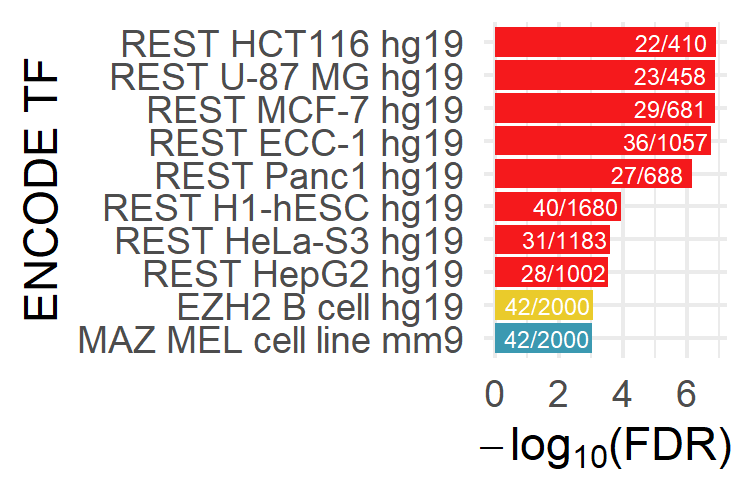

Source data for this figure (header and first rows):
Term, Overlap, P.value, Adjusted.P.value, Old.P.value, Old.Adjusted.P.value, Odds.Ratio, Combined.Score, Genes
REST HCT116 hg19, 22/410, 4.6241653748534e-10, 1.25777298196012e-07, 0, 0, 5.086, 109.3, RAB3C;SNAP25;CNTNAP2;KCNC1;DIRAS1;CADPS;…
REST U-87 MG hg19, 23/458, 6.61451429835245e-10, 1.3493609168639e-07, 0, 0, 4.76, 100.6, GABRA1;RAB3C;SNAP25;CNTNAP2;KCNC1;DIRAS1…
REST MCF-7 hg19, 29/681, 1.67041290603424e-10, 1.36305693132394e-07, 0, 0, 4.036, 90.87, RAB3C;SNAP25;CNTNAP2;KCNC1;DIRAS1;ZDHHC2…
REST ECC-1 hg19, 36/1057, 4.25198658308833e-10, 1.73481052590004e-07, 0, 0, 3.228, 69.66, RAB3C;SNAP25;CNTNAP2;KCNC1;DIRAS1;ARRB1;…
REST Panc1 hg19, 27/688, 4.39010534113274e-09, 7.16465191672863e-07, 0, 0, 3.72, 71.58, RAB3C;SNAP25;CNTNAP2;KCNC1;DIRAS1;ELAVL3…
REST H1-hESC hg19, 40/1680, 8.5822941769835e-07, 0.0001167, 0, 0, 2.257, 31.52, RAB3C;SNAP25;CNTNAP2;LPGAT1;KCNC1;RNF14;…
REST HeLa-S3 hg19, 31/1183, 2.59466330183777e-06, 0.0002647, 0, 0, 2.484, 31.95, RAB3C;SNAP25;CNTNAP2;LPGAT1;KCNC1;TTBK2;…
REST HepG2 hg19, 28/1002, 2.48639158150228e-06, 0.0002898, 0, 0, 2.649, 34.18, RAB3C;SNAP25;CNTNAP2;KCNC1;DIRAS1;ELAVL3…
EZH2 B cell hg19, 42/2000, 1.06533484627638e-05, 0.0008693, 0, 0, 1.991, 22.79, NCKAP1;RAB3C;NDRG4;STXBP1;DIRAS1;HSPA4L;…
MAZ MEL cell line mm9, 42/2000, 1.06533484627638e-05, 0.0009659, 0, 0, 1.991, 22.79, AHCYL1;CLSTN3;STXBP1;ABAT;CD99L2;ARRB1;S…
POLR2A olfactory bulb mm9, 40/2000, 5.46345375250462e-05, 0.004053, 0, 0, 1.896, 18.61, MEG3;PYGB;KCNC1;WBP2;ATP2A2;ATP1A3;ENO2;…
REST GM12878 hg19, 27/1149, 8.09462719815647e-05, 0.005504, 0, 0, 2.227, 20.99, RAB3C;SNAP25;CNTNAP2;KCNC1;DIRAS1;ARRB1;…
CTCF WERI-Rb-1 hg19, 34/1833, 0.0008435, 0.04916, 0, 0, 1.758, 12.44, NCKAP1;NAPB;LPGAT1;KCNC1;CAB39;HSPA4L;GH…
CHD2 MEL cell line mm9, 34/1826, 0.0007891, 0.04953, 0, 0, 1.765, 12.61, NLGN2;CLSTN3;STXBP1;ABAT;GHITM;THY1;ENO2…
CTCF HEK293 hg19, 31/1654, 0.001238, 0.06734, 0, 0, 1.777, 11.89, NCKAP1;NAPB;RTN3;AHCYL1;LPGAT1;KCNC1;CAB…
POLR2A brain mm9, 35/2000, 0.001928, 0.0983, 0, 0, 1.659, 10.37, MEG3;PYGB;LPGAT1;KCNC1;PITPNA;ATP1A3;ARR…
EGR1 ECC-1 hg19, 39/2345, 0.002609, 0.1183, 0, 0, 1.576, 9.378, CNTNAP2;AHCYL1;PTPRS;NDRG3;STAU2;WBP2;PI…
POLR2A MEL cell line mm9, 70/4890, 0.002542, 0.122, 0, 0, 1.357, 8.107, NCKAP1;PYGB;CLSTN3;ATP2A2;GHITM;ENO2;ACT…
REST K562 hg19, 45/2834, 0.002911, 0.125, 0, 0, 1.505, 8.788, NCKAP1;RAB3C;SNAP25;AHCYL1;KCNC1;DIRAS1;…
CTCF pancreas hg19, 34/2000, 0.003581, 0.1461, 0, 0, 1.611, 9.075, NCKAP1;NAPB;RTN3;LPGAT1;NDRG3;KCNC1;CAB3…
CTCF BE2C hg19, 36/2174, 0.004161, 0.1617, 0, 0, 1.57, 8.605, NCKAP1;NAPB;AHCYL1;LPGAT1;KCNC1;CAB39;ST…
CTCF embryonic fibroblast mm9, 33/2000, 0.006443, 0.1947, 0, 0, 1.564, 7.89, LPGAT1;NDRG3;CAB39;CLSTN3;RNF14;ARRB1;AC…
RCOR1 IMR-90 hg19, 32/1930, 0.006813, 0.1986, 0, 0, 1.572, 7.84, MEG3;NCKAP1;RAB3C;SNAP25;TTYH3;KCNC1;STA…
SP2 H1-hESC hg19, 22/1184, 0.007131, 0.2006, 0, 0, 1.761, 8.706, ATP6AP1;GOT2;KCNAB2;DNAJC27;TTBK2;CIT;ME…
CTCF GM12891 hg19, 33/2000, 0.006443, 0.2022, 0, 0, 1.564, 7.89, NCKAP1;PYGB;RTN3;SLC24A3;KCNC1;CAB39;PIT…
TCF3 myocyte mm9, 33/1987, 0.005852, 0.2076, 0, 0, 1.574, 8.093, ATP6V1A;NCKAP1;SNAP25;HSPA4L;ENDOD1;ATP2…
RFX5 SK-N-SH hg19, 20/1018, 0.005653, 0.2097, 0, 0, 1.862, 9.638, MEG3;CNTNAP2;CBX6;SYT1;ATP6AP1;PITPNA;AT…
TBP H1-hESC hg19, 33/2000, 0.006443, 0.2103, 0, 0, 1.564, 7.89, SNAP25;CNTNAP2;LPGAT1;PTPRS;PITPNA;HSPA4…
EZH2 astrocyte hg19, 33/2000, 0.006443, 0.2191, 0, 0, 1.564, 7.89, RAB3C;SNAP25;CNTNAP2;SLC24A3;CLSTN3;KCNA…
REST myocyte mm9, 32/2000, 0.01122, 0.2693, 0, 0, 1.517, 6.809, PYGB;NAPB;RAB3C;AHCYL1;RNF14;ATP2A2;ENO2…
CTCF spleen mm9, 32/2000, 0.01122, 0.2775, 0, 0, 1.517, 6.809, LPGAT1;NDRG3;CAB39;RNF14;WBP2;PITPNA;END…
NRF1 SK-N-SH hg19, 32/2000, 0.01122, 0.2861, 0, 0, 1.517, 6.809, NAPB;RAB3C;RTN3;PTPRS;NDRG3;CAB39;PITPNA…
CTCF bone marrow macrophage mm9, 32/2000, 0.01122, 0.2954, 0, 0, 1.517, 6.809, NCKAP1;NDRG4;AHCYL1;LPGAT1;RNF14;DIRAS1;…
MAFK H1-hESC hg19, 32/2000, 0.01122, 0.3052, 0, 0, 1.517, 6.809, RAB3C;CNTNAP2;AHCYL1;SLC24A3;GHITM;ACTB;…
MYOG myocyte mm9, 51/3623, 0.01601, 0.3733, 0, 0, 1.334, 5.517, RAB3C;AHCYL1;PTPRS;ARRB1;GHITM;ACTB;SCAM…
SUZ12 K562 hg19, 31/2000, 0.01891, 0.3763, 0, 0, 1.469, 5.83, NCKAP1;RTN3;NDRG4;HSPA4L;ACTB;EPM2AIP1;D…
CTCF GM19240 hg19, 31/2000, 0.01891, 0.3858, 0, 0, 1.469, 5.83, NCKAP1;PYGB;NAPB;RTN3;CAB39;PITPNA;HSPA4…
REST PFSK-1 hg19, 36/2387, 0.01712, 0.388, 0, 0, 1.43, 5.815, RAB3C;SNAP25;CNTNAP2;KCNC1;DIRAS1;ELAVL3…
CTCF ES-Bruce4 mm9, 31/2000, 0.01891, 0.3956, 0, 0, 1.469, 5.83, NCKAP1;AHCYL1;CAB39;STAU2;RNF14;WBP2;MAP…
UBTF MEL cell line mm9, 31/2000, 0.01891, 0.4061, 0, 0, 1.469, 5.83, NCKAP1;RTN3;NLGN2;CAB39;STAU2;RNF14;STXB…
FOSL1 H1-hESC hg19, 6/203, 0.02094, 0.4069, 0, 0, 2.802, 10.83, CNTNAP2;SLC12A5;KCNC1;ELOVL6;NAT8L;SYT7
CTCF bronchial epithelial cell hg19, 31/2023, 0.02182, 0.4141, 0, 0, 1.452, 5.556, NCKAP1;NAPB;RTN3;LPGAT1;KCNC1;CAB39;WBP2…
FOS K562 hg19, 31/2000, 0.01891, 0.417, 0, 0, 1.469, 5.83, TTYH3;CLSTN3;WBP2;ABAT;GHITM;DNAJC27;ACT…
NELFE MEL cell line mm9, 30/2000, 0.03082, 0.4336, 0, 0, 1.422, 4.947, AHCYL1;STXBP1;PITPNA;ABAT;ARRB1;GHITM;AC…
CTCF olfactory bulb mm9, 30/2000, 0.03082, 0.4412, 0, 0, 1.422, 4.947, AHCYL1;LPGAT1;CAB39;RNF14;STXBP1;ENDOD1;…
RAD21 H1-hESC hg19, 39/2750, 0.03193, 0.4416, 0, 0, 1.344, 4.63, NCKAP1;NAPB;CNTNAP2;AHCYL1;LPGAT1;CAB39;…
CTCF H1-hESC hg19, 53/3890, 0.0251, 0.4453, 0, 0, 1.291, 4.759, NCKAP1;AHCYL1;LPGAT1;KCNC1;GHITM;CX3CL1;…
BHLHE40 MEL cell line mm9, 30/2000, 0.03082, 0.4491, 0, 0, 1.422, 4.947, ATP6V1A;NCKAP1;PTPRS;RAP1GDS1;ENDOD1;CD9…
PBX3 GM12878 hg19, 22/1334, 0.02507, 0.4546, 0, 0, 1.563, 5.762, CBX6;H3F3B;ATP6AP1;CLSTN3;ATP1A3;MAPK8IP…
CTCF GM12892 hg19, 30/2000, 0.03082, 0.4573, 0, 0, 1.422, 4.947, NCKAP1;RTN3;SLC24A3;CAB39;PITPNA;HSPA4L;…
RCOR1 MEL cell line mm9, 25/1567, 0.02499, 0.4634, 0, 0, 1.512, 5.579, NCKAP1;PTPRS;NDRG3;WBP2;ABAT;THY1;PPP2CA…
CTCF C2C12 mm9, 30/2000, 0.03082, 0.4657, 0, 0, 1.422, 4.947, AHCYL1;LPGAT1;NDRG3;CAB39;RNF14;CLSTN1;E…
EZH2 endothelial cell of umbilical vein …, 30/2000, 0.03082, 0.4745, 0, 0, 1.422, 4.947, LPGAT1;SLC24A3;CLSTN1;THY1;ZDHHC22;CELSR…
CTCF choroid plexus epithelial cell hg19, 22/1381, 0.03498, 0.4757, 0, 0, 1.51, 5.063, SLC36A1;NCKAP1;ABCA2;NAPB;RTN3;LPGAT1;SY…
EZH2 skeletal muscle myoblast hg19, 30/2000, 0.03082, 0.4836, 0, 0, 1.422, 4.947, RAB3C;NDRG4;SLC24A3;CLSTN1;ZDHHC22;ELAVL…
CTCF astrocyte of the cerebellum hg19, 26/1663, 0.02798, 0.4858, 0, 0, 1.482, 5.3, NCKAP1;NAPB;AHCYL1;LPGAT1;KCNC1;CAB39;ST…
REST HL-60 hg19, 4/118, 0.03646, 0.4877, 0, 0, 3.213, 10.64, SYNJ1;ATP6V1B2;SYP;SYN1
POLR2AphosphoS2 myocyte mm9, 30/2000, 0.03082, 0.4931, 0, 0, 1.422, 4.947, ATP6V1A;PYGB;TTYH3;CAB39;STAU2;WBP2;ENO2…
ATF3 K562 hg19, 22/1433, 0.04909, 0.5007, 0, 0, 1.455, 4.386, SLC36A1;CBX6;AHCYL1;PTPRS;CLSTN3;GHITM;A…
CTCF skin fibroblast hg19, 29/2000, 0.04857, 0.5017, 0, 0, 1.374, 4.157, ATP6V1A;NCKAP1;NAPB;KCNC1;CAB39;ENDOD1;C…
... 743 more rows
